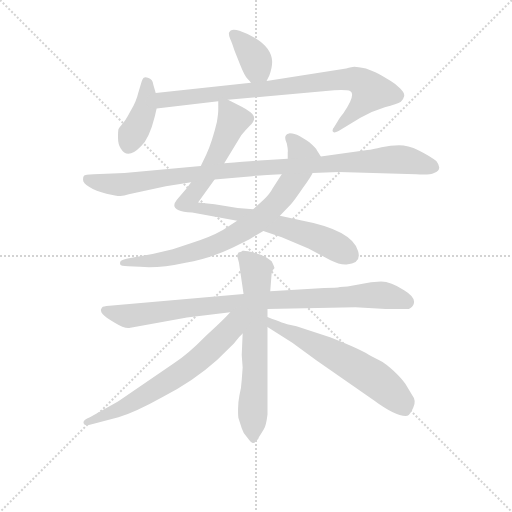
t = 0.00 s
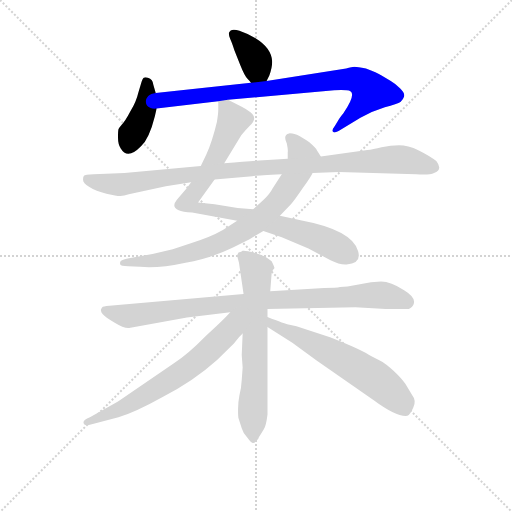
t = 1.73 s
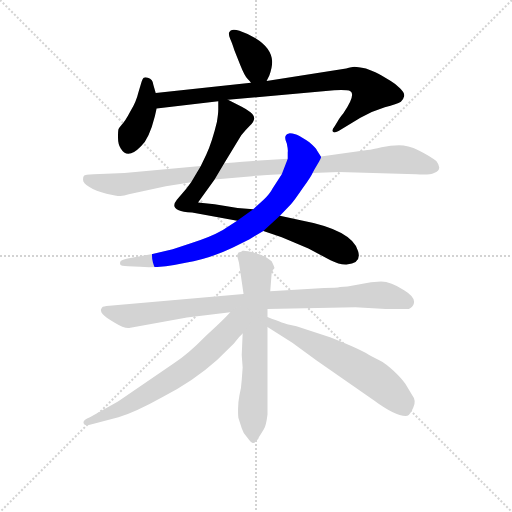
t = 3.47 s
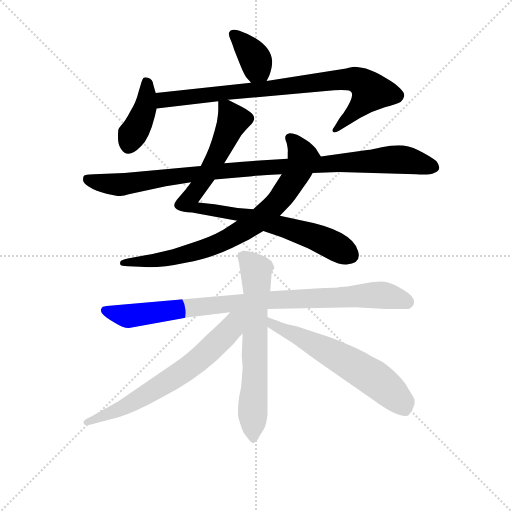
t = 5.20 s
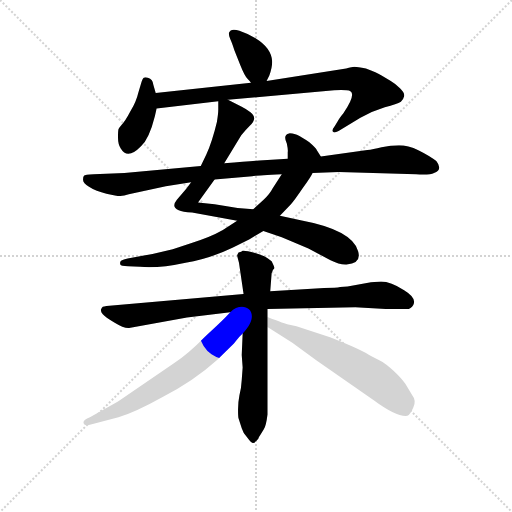
t = 6.93 s
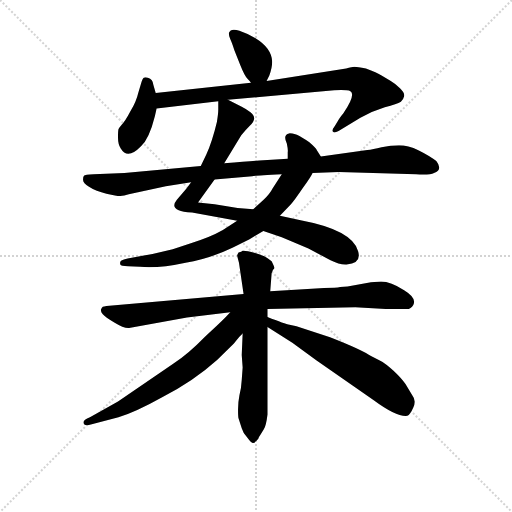
t = 8.66 s

The animated SVG that drew these frames (rendered in a browser with its animation timeline set to each time). Animation: 10 CSS @keyframes rules; one cycle of 8.66 s.

<svg version="1.1" viewBox="0 0 1024 1024" xmlns="http://www.w3.org/2000/svg">
  <g stroke="lightgray" stroke-dasharray="1,1" stroke-width="1" transform="scale(4, 4)">
    <line x1="0" y1="0" x2="256" y2="256"></line>
    <line x1="256" y1="0" x2="0" y2="256"></line>
    <line x1="128" y1="0" x2="128" y2="256"></line>
    <line x1="0" y1="128" x2="256" y2="128"></line>
  </g>
<g transform="scale(0.92, -0.92) translate(60, -900)">
   <style type="text/css">
    @keyframes keyframes0 {
      from {
       stroke: blue;
       stroke-dashoffset: 369;
       stroke-width: 128;
       }
       55% {
       animation-timing-function: step-end;
       stroke: blue;
       stroke-dashoffset: 0;
       stroke-width: 128;
       }
       to {
       stroke: black;
       stroke-width: 1024;
       }
       }
       #make-me-a-hanzi-animation-0 {
         animation: keyframes0 0.550293s both;
         animation-delay: 0.000000s;
         animation-timing-function: linear;
       }
    @keyframes keyframes1 {
      from {
       stroke: blue;
       stroke-dashoffset: 401;
       stroke-width: 128;
       }
       57% {
       animation-timing-function: step-end;
       stroke: blue;
       stroke-dashoffset: 0;
       stroke-width: 128;
       }
       to {
       stroke: black;
       stroke-width: 1024;
       }
       }
       #make-me-a-hanzi-animation-1 {
         animation: keyframes1 0.576335s both;
         animation-delay: 0.550293s;
         animation-timing-function: linear;
       }
    @keyframes keyframes2 {
      from {
       stroke: blue;
       stroke-dashoffset: 849;
       stroke-width: 128;
       }
       73% {
       animation-timing-function: step-end;
       stroke: blue;
       stroke-dashoffset: 0;
       stroke-width: 128;
       }
       to {
       stroke: black;
       stroke-width: 1024;
       }
       }
       #make-me-a-hanzi-animation-2 {
         animation: keyframes2 0.940918s both;
         animation-delay: 1.126628s;
         animation-timing-function: linear;
       }
    @keyframes keyframes3 {
      from {
       stroke: blue;
       stroke-dashoffset: 879;
       stroke-width: 128;
       }
       74% {
       animation-timing-function: step-end;
       stroke: blue;
       stroke-dashoffset: 0;
       stroke-width: 128;
       }
       to {
       stroke: black;
       stroke-width: 1024;
       }
       }
       #make-me-a-hanzi-animation-3 {
         animation: keyframes3 0.965332s both;
         animation-delay: 2.067546s;
         animation-timing-function: linear;
       }
    @keyframes keyframes4 {
      from {
       stroke: blue;
       stroke-dashoffset: 790;
       stroke-width: 128;
       }
       72% {
       animation-timing-function: step-end;
       stroke: blue;
       stroke-dashoffset: 0;
       stroke-width: 128;
       }
       to {
       stroke: black;
       stroke-width: 1024;
       }
       }
       #make-me-a-hanzi-animation-4 {
         animation: keyframes4 0.892904s both;
         animation-delay: 3.032878s;
         animation-timing-function: linear;
       }
    @keyframes keyframes5 {
      from {
       stroke: blue;
       stroke-dashoffset: 1016;
       stroke-width: 128;
       }
       77% {
       animation-timing-function: step-end;
       stroke: blue;
       stroke-dashoffset: 0;
       stroke-width: 128;
       }
       to {
       stroke: black;
       stroke-width: 1024;
       }
       }
       #make-me-a-hanzi-animation-5 {
         animation: keyframes5 1.076823s both;
         animation-delay: 3.925781s;
         animation-timing-function: linear;
       }
    @keyframes keyframes6 {
      from {
       stroke: blue;
       stroke-dashoffset: 917;
       stroke-width: 128;
       }
       75% {
       animation-timing-function: step-end;
       stroke: blue;
       stroke-dashoffset: 0;
       stroke-width: 128;
       }
       to {
       stroke: black;
       stroke-width: 1024;
       }
       }
       #make-me-a-hanzi-animation-6 {
         animation: keyframes6 0.996257s both;
         animation-delay: 5.002604s;
         animation-timing-function: linear;
       }
    @keyframes keyframes7 {
      from {
       stroke: blue;
       stroke-dashoffset: 665;
       stroke-width: 128;
       }
       68% {
       animation-timing-function: step-end;
       stroke: blue;
       stroke-dashoffset: 0;
       stroke-width: 128;
       }
       to {
       stroke: black;
       stroke-width: 1024;
       }
       }
       #make-me-a-hanzi-animation-7 {
         animation: keyframes7 0.791178s both;
         animation-delay: 5.998861s;
         animation-timing-function: linear;
       }
    @keyframes keyframes8 {
      from {
       stroke: blue;
       stroke-dashoffset: 672;
       stroke-width: 128;
       }
       69% {
       animation-timing-function: step-end;
       stroke: blue;
       stroke-dashoffset: 0;
       stroke-width: 128;
       }
       to {
       stroke: black;
       stroke-width: 1024;
       }
       }
       #make-me-a-hanzi-animation-8 {
         animation: keyframes8 0.796875s both;
         animation-delay: 6.790039s;
         animation-timing-function: linear;
       }
    @keyframes keyframes9 {
      from {
       stroke: blue;
       stroke-dashoffset: 618;
       stroke-width: 128;
       }
       67% {
       animation-timing-function: step-end;
       stroke: blue;
       stroke-dashoffset: 0;
       stroke-width: 128;
       }
       to {
       stroke: black;
       stroke-width: 1024;
       }
       }
       #make-me-a-hanzi-animation-9 {
         animation: keyframes9 0.752930s both;
         animation-delay: 7.586914s;
         animation-timing-function: linear;
       }
</style>
<path d="M 519.5 724.0 L 525.5 736.0 Q 532.5 755.0 531.5 768.0 Q 529.5 796.0 495.5 817.0 Q 480.5 826.0 460.5 833.0 Q 441.5 840.0 437.5 828.0 Q 437.5 821.0 440.5 815.0 Q 443.5 809.0 449.5 791.0 L 462.5 758.0 Q 472.5 733.0 478.5 728.0 Q 484.5 722.0 485.5 720.0 C 503.5 696.0 506.5 697.0 519.5 724.0 Z" fill="lightgray"></path> 
<path d="M 278.5 698.0 L 273.5 715.0 Q 272.5 728.0 261.5 731.0 Q 255.5 733.0 252.5 731.0 Q 249.5 729.0 246.5 718.0 L 240.5 698.0 Q 236.5 680.0 223.5 658.0 Q 211.5 635.0 204.5 629.0 Q 198.5 622.0 197.5 619.0 Q 196.5 615.0 196.5 601.0 Q 196.5 586.0 202.5 577.0 Q 217.5 552.0 246.5 582.0 Q 264.5 599.0 276.5 647.0 L 280.5 664.0 L 278.5 698.0 Z" fill="lightgray"></path> 
<path d="M 435.5 683.0 L 666.5 704.0 Q 683.5 705.0 693.5 704.0 Q 720.5 704.0 686.5 654.0 Q 677.5 643.0 674.5 637.0 L 666.5 624.0 Q 661.5 618.0 663.5 614.0 Q 665.5 609.0 680.5 618.0 L 723.5 644.0 Q 749.5 659.0 776.5 667.0 Q 803.5 674.0 811.5 679.0 Q 817.5 685.0 818.5 691.0 Q 820.5 697.0 809.5 708.0 Q 798.5 719.0 789.5 724.0 L 769.5 736.0 Q 759.5 742.0 735.5 751.0 Q 716.5 755.0 710.5 755.0 Q 705.5 755.0 692.5 751.0 L 519.5 724.0 L 485.5 720.0 L 278.5 698.0 C 248.5 695.0 250.5 660.0 280.5 664.0 L 414.5 680.0 L 435.5 683.0 Z" fill="lightgray"></path> 
<path d="M 427.5 545.0 L 464.5 606.0 Q 473.5 617.0 482.5 626.0 Q 501.5 643.0 484.5 656.0 Q 475.5 663.0 465.5 668.0 L 435.5 683.0 C 414.5 693.0 414.5 693.0 414.5 680.0 L 414.5 662.0 Q 414.5 653.0 411.5 635.0 Q 401.5 593.0 388.5 564.0 L 376.5 539.0 L 355.5 504.0 L 344.5 489.0 L 324.5 466.0 Q 311.5 450.0 328.5 443.0 Q 336.5 439.0 357.5 438.0 L 455.5 420.0 L 512.5 398.0 L 552.5 384.0 L 610.5 360.0 L 658.5 334.0 Q 678.5 324.0 693.5 325.0 Q 726.5 328.0 718.5 354.0 Q 705.5 400.0 593.5 421.0 L 548.5 431.0 L 490.5 445.0 L 456.5 448.0 L 406.5 456.0 L 370.5 460.0 L 406.5 510.0 L 427.5 545.0 Z" fill="lightgray"></path> 
<path d="M 455.5 420.0 L 424.5 400.0 Q 396.5 384.0 356.5 372.0 L 315.5 358.0 L 271.5 348.0 L 217.5 338.0 Q 203.5 335.0 201.5 331.0 Q 200.5 327.0 201.5 325.0 Q 202.5 322.0 218.5 321.0 L 244.5 320.0 Q 283.5 316.0 343.5 329.0 Q 394.5 337.0 446.5 362.0 L 482.5 380.0 L 512.5 398.0 L 548.5 431.0 L 572.5 456.0 Q 578.5 462.0 597.5 490.0 Q 617.5 518.0 619.5 524.0 C 634.5 550.0 639.5 557.0 637.5 560.0 L 628.5 574.0 Q 628.5 577.0 612.5 591.0 Q 595.5 602.0 585.5 607.0 Q 570.5 611.0 568.5 610.0 Q 554.5 607.0 563.5 588.0 Q 566.5 574.0 565.5 569.0 L 565.5 555.0 L 552.5 521.0 L 532.5 490.0 Q 526.5 478.0 512.5 465.0 L 490.5 445.0 L 455.5 420.0 Z" fill="lightgray"></path> 
<path d="M 376.5 539.0 L 210.5 524.0 L 143.5 521.0 Q 124.5 520.0 122.5 518.0 Q 120.5 516.0 120.5 509.0 Q 120.5 501.0 133.5 494.0 Q 148.5 484.0 171.5 479.0 Q 194.5 474.0 199.5 474.0 Q 205.5 473.0 222.5 478.0 L 300.5 495.0 L 355.5 504.0 L 406.5 510.0 L 488.5 517.0 Q 490.5 518.0 552.5 521.0 L 619.5 524.0 L 676.5 526.0 L 844.5 521.0 Q 874.5 519.0 883.5 524.0 Q 903.5 531.0 888.5 550.0 Q 874.5 561.0 850.5 573.0 Q 826.5 584.0 807.5 584.0 Q 789.5 584.0 769.5 580.0 Q 750.5 575.0 738.5 574.0 L 637.5 560.0 L 565.5 555.0 L 521.5 552.0 Q 514.5 552.0 427.5 545.0 L 376.5 539.0 Z" fill="lightgray"></path> 
<path d="M 469.5 261.0 L 171.5 235.0 Q 165.5 234.0 163.5 233.0 Q 161.5 232.0 159.5 227.0 Q 158.5 222.0 163.5 217.0 Q 168.5 211.0 188.5 199.0 Q 209.5 186.0 220.5 187.0 L 346.5 210.0 L 440.5 221.0 L 521.5 228.0 L 712.5 232.0 L 778.5 228.0 L 824.5 228.0 Q 833.5 228.0 838.5 237.0 Q 846.5 252.0 818.5 269.0 Q 789.5 288.0 768.5 288.0 Q 747.5 288.0 722.5 282.0 L 695.5 277.0 Q 687.5 277.0 679.5 276.0 Q 671.5 274.0 644.5 274.0 L 527.5 267.0 L 469.5 261.0 Z" fill="lightgray"></path> 
<path d="M 467.5 355.0 Q 465.5 353.0 458.5 351.0 Q 455.5 346.0 455.5 344.0 L 459.5 329.0 L 469.5 261.0 L 467.5 175.0 L 465.5 128.0 L 467.5 101.0 L 465.5 74.0 Q 464.5 55.0 460.5 41.0 Q 457.5 26.0 457.5 10.0 Q 457.5 -6.0 458.5 -9.0 L 465.5 -31.0 Q 468.5 -42.0 477.5 -51.0 Q 485.5 -62.0 489.5 -63.0 Q 493.5 -64.0 501.5 -54.0 Q 502.5 -50.0 505.5 -46.0 L 513.5 -33.0 Q 518.5 -26.0 521.5 -1.0 L 521.5 189.0 L 521.5 211.0 L 521.5 228.0 L 527.5 267.0 L 530.5 306.0 Q 531.5 313.0 536.5 317.0 Q 537.5 318.0 530.5 332.0 L 522.5 338.0 Q 515.5 344.0 494.5 350.0 Q 473.5 356.0 467.5 355.0 Z" fill="lightgray"></path> 
<path d="M 440.5 221.0 Q 425.5 204.0 384.5 167.0 Q 350.5 132.0 316.5 109.0 L 196.5 27.0 L 135.5 -7.0 Q 121.5 -12.0 121.5 -18.0 Q 121.5 -27.0 137.5 -23.0 L 197.5 -7.0 Q 234.5 4.0 293.5 37.0 Q 361.5 72.0 412.5 118.0 L 448.5 153.0 Q 453.5 160.0 460.5 168.0 L 467.5 175.0 C 514.5 224.0 467.5 250.0 440.5 221.0 Z" fill="lightgray"></path> 
<path d="M 521.5 189.0 L 575.5 155.0 L 627.5 117.0 L 752.5 30.0 Q 802.5 -7.0 825.5 -4.0 Q 831.5 -2.0 838.5 14.0 Q 845.5 29.0 836.5 40.0 L 821.5 65.0 Q 813.5 77.0 795.5 94.0 Q 778.5 110.0 764.5 117.0 L 746.5 126.0 Q 726.5 140.0 657.5 167.0 L 584.5 191.0 L 569.5 194.0 Q 559.5 196.0 521.5 211.0 C 493.5 222.0 496.5 205.0 521.5 189.0 Z" fill="lightgray"></path> 
      <clipPath id="make-me-a-hanzi-clip-0">
      <path d="M 519.5 724.0 L 525.5 736.0 Q 532.5 755.0 531.5 768.0 Q 529.5 796.0 495.5 817.0 Q 480.5 826.0 460.5 833.0 Q 441.5 840.0 437.5 828.0 Q 437.5 821.0 440.5 815.0 Q 443.5 809.0 449.5 791.0 L 462.5 758.0 Q 472.5 733.0 478.5 728.0 Q 484.5 722.0 485.5 720.0 C 503.5 696.0 506.5 697.0 519.5 724.0 Z" fill="lightgray"></path>
      </clipPath>
      <path clip-path="url(#make-me-a-hanzi-clip-0)" d="M 448.5 824.0 L 492.5 776.0 L 498.5 752.0 L 489.5 731.0 " fill="none" id="make-me-a-hanzi-animation-0" stroke-dasharray="241 482" stroke-linecap="round"></path>

      <clipPath id="make-me-a-hanzi-clip-1">
      <path d="M 278.5 698.0 L 273.5 715.0 Q 272.5 728.0 261.5 731.0 Q 255.5 733.0 252.5 731.0 Q 249.5 729.0 246.5 718.0 L 240.5 698.0 Q 236.5 680.0 223.5 658.0 Q 211.5 635.0 204.5 629.0 Q 198.5 622.0 197.5 619.0 Q 196.5 615.0 196.5 601.0 Q 196.5 586.0 202.5 577.0 Q 217.5 552.0 246.5 582.0 Q 264.5 599.0 276.5 647.0 L 280.5 664.0 L 278.5 698.0 Z" fill="lightgray"></path>
      </clipPath>
      <path clip-path="url(#make-me-a-hanzi-clip-1)" d="M 257.5 721.0 L 255.5 665.0 L 219.5 584.0 " fill="none" id="make-me-a-hanzi-animation-1" stroke-dasharray="273 546" stroke-linecap="round"></path>

      <clipPath id="make-me-a-hanzi-clip-2">
      <path d="M 435.5 683.0 L 666.5 704.0 Q 683.5 705.0 693.5 704.0 Q 720.5 704.0 686.5 654.0 Q 677.5 643.0 674.5 637.0 L 666.5 624.0 Q 661.5 618.0 663.5 614.0 Q 665.5 609.0 680.5 618.0 L 723.5 644.0 Q 749.5 659.0 776.5 667.0 Q 803.5 674.0 811.5 679.0 Q 817.5 685.0 818.5 691.0 Q 820.5 697.0 809.5 708.0 Q 798.5 719.0 789.5 724.0 L 769.5 736.0 Q 759.5 742.0 735.5 751.0 Q 716.5 755.0 710.5 755.0 Q 705.5 755.0 692.5 751.0 L 519.5 724.0 L 485.5 720.0 L 278.5 698.0 C 248.5 695.0 250.5 660.0 280.5 664.0 L 414.5 680.0 L 435.5 683.0 Z" fill="lightgray"></path>
      </clipPath>
      <path clip-path="url(#make-me-a-hanzi-clip-2)" d="M 287.5 670.0 L 295.5 683.0 L 317.5 686.0 L 673.5 726.0 L 722.5 724.0 L 746.5 701.0 L 700.5 646.0 L 667.5 618.0 " fill="none" id="make-me-a-hanzi-animation-2" stroke-dasharray="721 1442" stroke-linecap="round"></path>

      <clipPath id="make-me-a-hanzi-clip-3">
      <path d="M 427.5 545.0 L 464.5 606.0 Q 473.5 617.0 482.5 626.0 Q 501.5 643.0 484.5 656.0 Q 475.5 663.0 465.5 668.0 L 435.5 683.0 C 414.5 693.0 414.5 693.0 414.5 680.0 L 414.5 662.0 Q 414.5 653.0 411.5 635.0 Q 401.5 593.0 388.5 564.0 L 376.5 539.0 L 355.5 504.0 L 344.5 489.0 L 324.5 466.0 Q 311.5 450.0 328.5 443.0 Q 336.5 439.0 357.5 438.0 L 455.5 420.0 L 512.5 398.0 L 552.5 384.0 L 610.5 360.0 L 658.5 334.0 Q 678.5 324.0 693.5 325.0 Q 726.5 328.0 718.5 354.0 Q 705.5 400.0 593.5 421.0 L 548.5 431.0 L 490.5 445.0 L 456.5 448.0 L 406.5 456.0 L 370.5 460.0 L 406.5 510.0 L 427.5 545.0 Z" fill="lightgray"></path>
      </clipPath>
      <path clip-path="url(#make-me-a-hanzi-clip-3)" d="M 420.5 676.0 L 446.5 638.0 L 411.5 562.0 L 386.5 515.0 L 353.5 471.0 L 350.5 457.0 L 366.5 448.0 L 493.5 426.0 L 600.5 394.0 L 701.5 346.0 " fill="none" id="make-me-a-hanzi-animation-3" stroke-dasharray="751 1502" stroke-linecap="round"></path>

      <clipPath id="make-me-a-hanzi-clip-4">
      <path d="M 455.5 420.0 L 424.5 400.0 Q 396.5 384.0 356.5 372.0 L 315.5 358.0 L 271.5 348.0 L 217.5 338.0 Q 203.5 335.0 201.5 331.0 Q 200.5 327.0 201.5 325.0 Q 202.5 322.0 218.5 321.0 L 244.5 320.0 Q 283.5 316.0 343.5 329.0 Q 394.5 337.0 446.5 362.0 L 482.5 380.0 L 512.5 398.0 L 548.5 431.0 L 572.5 456.0 Q 578.5 462.0 597.5 490.0 Q 617.5 518.0 619.5 524.0 C 634.5 550.0 639.5 557.0 637.5 560.0 L 628.5 574.0 Q 628.5 577.0 612.5 591.0 Q 595.5 602.0 585.5 607.0 Q 570.5 611.0 568.5 610.0 Q 554.5 607.0 563.5 588.0 Q 566.5 574.0 565.5 569.0 L 565.5 555.0 L 552.5 521.0 L 532.5 490.0 Q 526.5 478.0 512.5 465.0 L 490.5 445.0 L 455.5 420.0 Z" fill="lightgray"></path>
      </clipPath>
      <path clip-path="url(#make-me-a-hanzi-clip-4)" d="M 570.5 599.0 L 597.5 562.0 L 594.5 544.0 L 550.5 469.0 L 494.5 416.0 L 415.5 371.0 L 361.5 352.0 L 301.5 337.0 L 206.5 328.0 " fill="none" id="make-me-a-hanzi-animation-4" stroke-dasharray="662 1324" stroke-linecap="round"></path>

      <clipPath id="make-me-a-hanzi-clip-5">
      <path d="M 376.5 539.0 L 210.5 524.0 L 143.5 521.0 Q 124.5 520.0 122.5 518.0 Q 120.5 516.0 120.5 509.0 Q 120.5 501.0 133.5 494.0 Q 148.5 484.0 171.5 479.0 Q 194.5 474.0 199.5 474.0 Q 205.5 473.0 222.5 478.0 L 300.5 495.0 L 355.5 504.0 L 406.5 510.0 L 488.5 517.0 Q 490.5 518.0 552.5 521.0 L 619.5 524.0 L 676.5 526.0 L 844.5 521.0 Q 874.5 519.0 883.5 524.0 Q 903.5 531.0 888.5 550.0 Q 874.5 561.0 850.5 573.0 Q 826.5 584.0 807.5 584.0 Q 789.5 584.0 769.5 580.0 Q 750.5 575.0 738.5 574.0 L 637.5 560.0 L 565.5 555.0 L 521.5 552.0 Q 514.5 552.0 427.5 545.0 L 376.5 539.0 Z" fill="lightgray"></path>
      </clipPath>
      <path clip-path="url(#make-me-a-hanzi-clip-5)" d="M 127.5 512.0 L 157.5 502.0 L 209.5 499.0 L 466.5 533.0 L 791.5 553.0 L 881.5 538.0 " fill="none" id="make-me-a-hanzi-animation-5" stroke-dasharray="888 1776" stroke-linecap="round"></path>

      <clipPath id="make-me-a-hanzi-clip-6">
      <path d="M 469.5 261.0 L 171.5 235.0 Q 165.5 234.0 163.5 233.0 Q 161.5 232.0 159.5 227.0 Q 158.5 222.0 163.5 217.0 Q 168.5 211.0 188.5 199.0 Q 209.5 186.0 220.5 187.0 L 346.5 210.0 L 440.5 221.0 L 521.5 228.0 L 712.5 232.0 L 778.5 228.0 L 824.5 228.0 Q 833.5 228.0 838.5 237.0 Q 846.5 252.0 818.5 269.0 Q 789.5 288.0 768.5 288.0 Q 747.5 288.0 722.5 282.0 L 695.5 277.0 Q 687.5 277.0 679.5 276.0 Q 671.5 274.0 644.5 274.0 L 527.5 267.0 L 469.5 261.0 Z" fill="lightgray"></path>
      </clipPath>
      <path clip-path="url(#make-me-a-hanzi-clip-6)" d="M 169.5 225.0 L 218.5 213.0 L 507.5 247.0 L 747.5 258.0 L 799.5 253.0 L 824.5 243.0 " fill="none" id="make-me-a-hanzi-animation-6" stroke-dasharray="789 1578" stroke-linecap="round"></path>

      <clipPath id="make-me-a-hanzi-clip-7">
      <path d="M 467.5 355.0 Q 465.5 353.0 458.5 351.0 Q 455.5 346.0 455.5 344.0 L 459.5 329.0 L 469.5 261.0 L 467.5 175.0 L 465.5 128.0 L 467.5 101.0 L 465.5 74.0 Q 464.5 55.0 460.5 41.0 Q 457.5 26.0 457.5 10.0 Q 457.5 -6.0 458.5 -9.0 L 465.5 -31.0 Q 468.5 -42.0 477.5 -51.0 Q 485.5 -62.0 489.5 -63.0 Q 493.5 -64.0 501.5 -54.0 Q 502.5 -50.0 505.5 -46.0 L 513.5 -33.0 Q 518.5 -26.0 521.5 -1.0 L 521.5 189.0 L 521.5 211.0 L 521.5 228.0 L 527.5 267.0 L 530.5 306.0 Q 531.5 313.0 536.5 317.0 Q 537.5 318.0 530.5 332.0 L 522.5 338.0 Q 515.5 344.0 494.5 350.0 Q 473.5 356.0 467.5 355.0 Z" fill="lightgray"></path>
      </clipPath>
      <path clip-path="url(#make-me-a-hanzi-clip-7)" d="M 467.5 343.0 L 496.5 313.0 L 488.5 -34.0 L 492.5 -54.0 " fill="none" id="make-me-a-hanzi-animation-7" stroke-dasharray="537 1074" stroke-linecap="round"></path>

      <clipPath id="make-me-a-hanzi-clip-8">
      <path d="M 440.5 221.0 Q 425.5 204.0 384.5 167.0 Q 350.5 132.0 316.5 109.0 L 196.5 27.0 L 135.5 -7.0 Q 121.5 -12.0 121.5 -18.0 Q 121.5 -27.0 137.5 -23.0 L 197.5 -7.0 Q 234.5 4.0 293.5 37.0 Q 361.5 72.0 412.5 118.0 L 448.5 153.0 Q 453.5 160.0 460.5 168.0 L 467.5 175.0 C 514.5 224.0 467.5 250.0 440.5 221.0 Z" fill="lightgray"></path>
      </clipPath>
      <path clip-path="url(#make-me-a-hanzi-clip-8)" d="M 462.5 218.0 L 430.5 173.0 L 343.5 96.0 L 208.5 14.0 L 127.5 -18.0 " fill="none" id="make-me-a-hanzi-animation-8" stroke-dasharray="544 1088" stroke-linecap="round"></path>

      <clipPath id="make-me-a-hanzi-clip-9">
      <path d="M 521.5 189.0 L 575.5 155.0 L 627.5 117.0 L 752.5 30.0 Q 802.5 -7.0 825.5 -4.0 Q 831.5 -2.0 838.5 14.0 Q 845.5 29.0 836.5 40.0 L 821.5 65.0 Q 813.5 77.0 795.5 94.0 Q 778.5 110.0 764.5 117.0 L 746.5 126.0 Q 726.5 140.0 657.5 167.0 L 584.5 191.0 L 569.5 194.0 Q 559.5 196.0 521.5 211.0 C 493.5 222.0 496.5 205.0 521.5 189.0 Z" fill="lightgray"></path>
      </clipPath>
      <path clip-path="url(#make-me-a-hanzi-clip-9)" d="M 529.5 206.0 L 533.5 193.0 L 655.5 136.0 L 764.5 70.0 L 813.5 25.0 L 821.5 7.0 " fill="none" id="make-me-a-hanzi-animation-9" stroke-dasharray="490 980" stroke-linecap="round"></path>

</g>
</svg>
